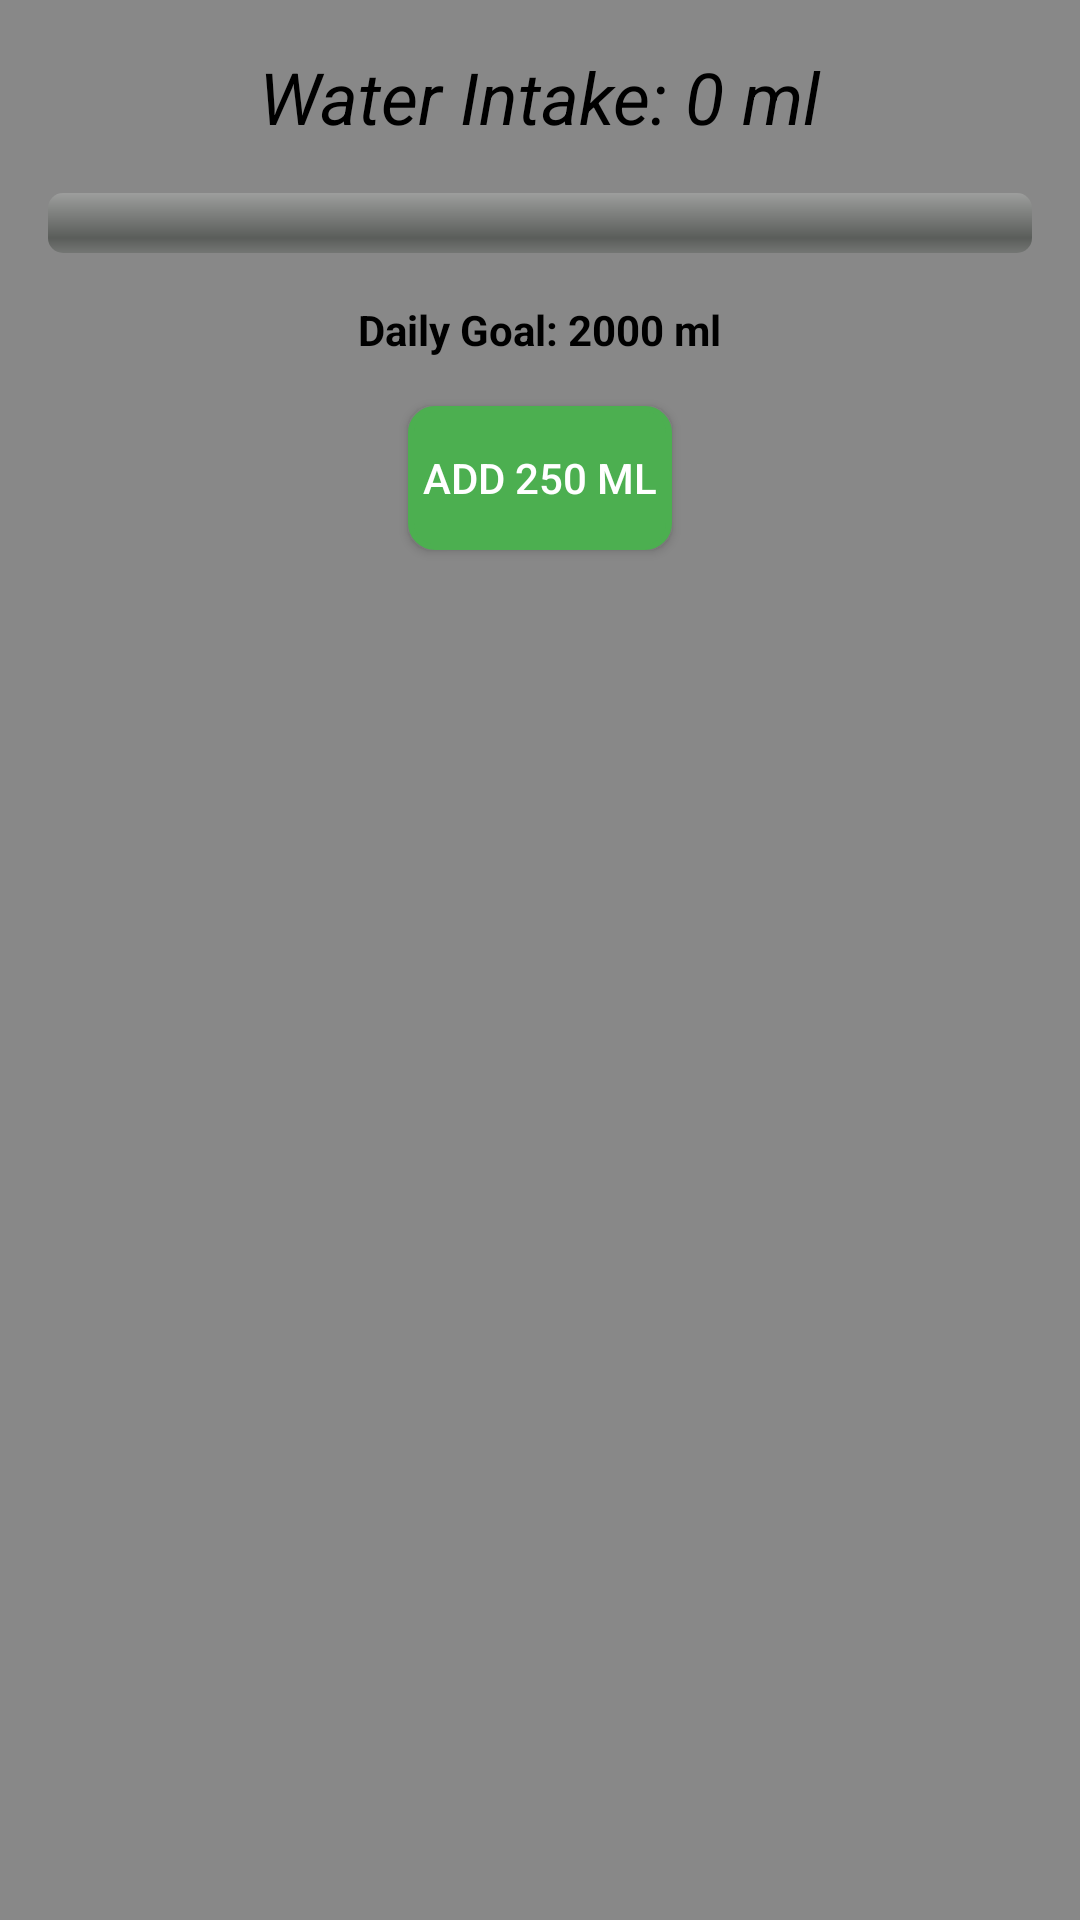

Here is an Android app screen rendered from its layout file. Give the layout XML and the strings, colors and styles it references.
<!-- AndroidManifest.xml: activity theme Theme.HT -->
<!-- res/layout/fragment_main.xml -->
<?xml version="1.0" encoding="utf-8"?>
<LinearLayout xmlns:android="http://schemas.android.com/apk/res/android"
    android:layout_width="match_parent"
    android:background="#888888"
    android:layout_height="match_parent"
    android:orientation="vertical"
    android:padding="16dp">


    <TextView
        android:id="@+id/waterIntakeTextView"
        android:layout_width="wrap_content"
        android:layout_height="wrap_content"
        android:text="Water Intake: 0 ml"
        android:textColor="@color/black"
        android:textSize="24sp"
        android:textStyle="italic"
        android:layout_gravity="center_horizontal" />

    <ProgressBar
        android:id="@+id/waterProgressBar"
        style="@android:style/Widget.ProgressBar.Horizontal"
        android:layout_width="match_parent"
        android:layout_height="wrap_content"
        android:max="2000"
        android:progress="0"
        android:layout_marginTop="16dp" />

    <TextView
        android:id="@+id/goalTextView"
        android:layout_width="wrap_content"
        android:layout_height="wrap_content"
        android:textStyle="bold"
        android:textColor="@color/black"
        android:text="Daily Goal: 2000 ml"
        android:layout_gravity="center_horizontal"
        android:layout_marginTop="16dp" />

    <Button
        android:id="@+id/addWaterButton"
        android:layout_width="wrap_content"
        android:layout_height="wrap_content"
        android:text="Add 250 ml"
        android:background="@drawable/button_green"
        android:layout_gravity="center_horizontal"
        android:textColor="#FFFFFF"
        android:backgroundTint="#4CAF50"
        android:layout_marginBottom="16dp"
        android:layout_margin="16dp"/>
</LinearLayout>
<!-- resources referenced by this layout -->
<resources>
  <!-- drawable button_green (drawable) -->
  <?xml version="1.0" encoding="utf-8"?>
  <shape xmlns:android="http://schemas.android.com/apk/res/android">
      <corners android:radius="8dp" /> 
      <solid android:color="#00FF00" /> 
      <stroke android:width="2dp" android:color="#008800" /> 
  </shape>
  <style name="Theme.HT" parent="Theme.AppCompat.Light.NoActionBar">
          
          <item name="colorPrimary">@color/purple_500</item>
          <item name="colorPrimaryDark">@color/purple_700</item>
          <item name="colorAccent">@color/teal_200</item>
          <item name="android:windowBackground">@color/white</item>
          <item name="colorPrimaryVariant">@color/purple_700</item>
          <item name="colorOnPrimary">@color/white</item>
      </style>
  <!-- not gathered from this repository: default colours our renderer supplied (Android Studio template values) -->
  <color name="purple_500">#FF6200EE</color>
  <color name="purple_700">#FF3700B3</color>
  <color name="teal_200">#FF03DAC5</color>
  <color name="black">#FF000000</color>
  <color name="white">#FFFFFFFF</color>
</resources>
